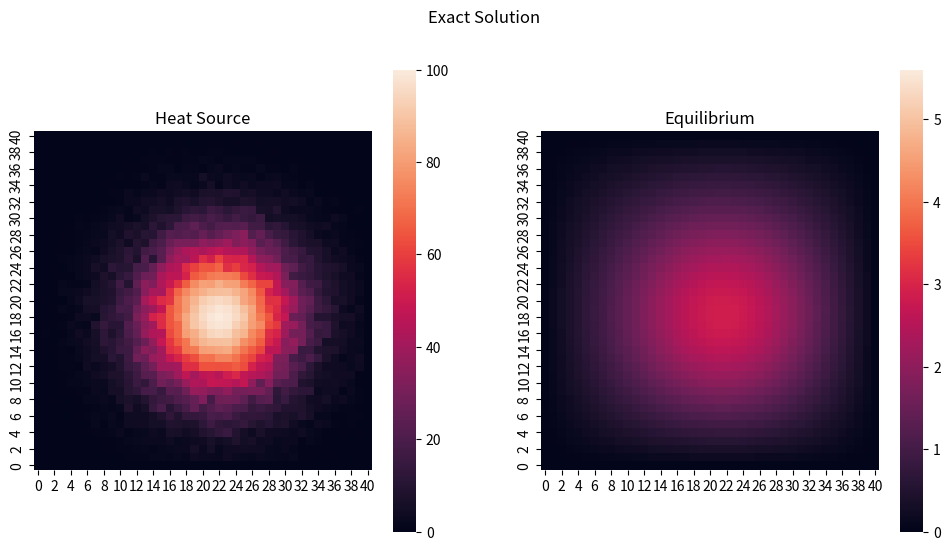

This figure's Python source: (Note: this script raises an exception after producing the figure.)
# %%
from typing import Optional

import numpy as np
from scipy.sparse import lil_array, issparse
from scipy.sparse.linalg import spsolve
from scipy.linalg import solve, svd
import scipy.stats as st
import matplotlib.pyplot as plt
import seaborn as sns


RANDOM_STATE = 42


# %%
def get_connection_matrix(
    m, n,
    self_weight=4.0 * 40**2,
    other_weight=-1.0 * 40**2,
    directions=((0,1), (0, -1), (1, 0), (-1, 0)),
):
    conmat = lil_array((m*n, m*n), dtype=np.float64)
    conmat.setdiag(self_weight)
    for i in range(m):
        for j in range(n):
            for a, b in directions:
                k, l = i+a, j+b
                if 0 <= k < m and 0 <= l < n:
                    x = i*n + j
                    y = k*n + l
                    conmat[x, y] = other_weight
    return conmat.tocsr()
                
                
def external_heat_func(x, y, mu, sigma, seed=None):
    assert np.shape(x) == np.shape(y)
    shape = np.shape(x)
    rng = np.random.default_rng(seed)
    r = rng.normal(mu, sigma, shape)
    val = 100 * np.exp(
        -((x - 0.55)**2 + (y - 0.45)**2) / r
    )
    return val


def get_temperatures(minval, maxval, step, mu=0.05, sigma=0.005, seed=None):
    xvals = yvals = np.arange(minval+step, maxval, step)  # h, 2h, ... 1-h
    x_mesh, y_mesh = np.meshgrid(xvals, yvals)
    z = external_heat_func(x_mesh, y_mesh, mu, sigma, seed=seed)
    return z.flatten(order='C')


def get_pca(X):
    n, p = X.shape
    mean = np.mean(X, axis=0)
    std = np.std(X, axis=0)
    X = (X - mean) / std
    U, S, Vt = svd(X, full_matrices=False)
    eigvals = S**2 / (n - 1)
    return eigvals, Vt.T


def solve_system(conmat, temps, pca: Optional[np.ndarray] = None):
    if pca is not None:
        conmat = pca.T @ conmat @ pca
        temps = pca.T @ temps
    
    if issparse(conmat):
        solution = spsolve(conmat, temps)
    else:
        solution = solve(conmat, temps)
        
    if pca is not None:
        solution = pca @ solution
    
    solution = solution.T
    assert solution.shape[-1] == 39*39
    solution = solution.reshape(-1, 39, 39)
    solution = np.pad(solution, ((0, 0), (1, 1), (1, 1)))
    
    if solution.shape[0] == 1:
        solution = np.squeeze(solution, 0)
        
    return solution


def monte_carlo(n_samples, conmat, pca: Optional[np.ndarray] = None, seed=None):
    seeds = range(seed, seed + n_samples) if seed is not None else [None] * n_samples
    
    temps = []
    for i in range(n_samples):
        t = get_temperatures(0, 1, 1/40, seed=seeds[i])
        temps.append(t)
    temps = np.array(temps)
    
    solutions = solve_system(conmat, temps.T, pca=pca)
    return solutions


def plot_solution(temps, solution):
    fig, axs = plt.subplots(ncols=2, figsize=(12, 6))
    
    sns.heatmap(
        np.pad(temps.reshape(39, 39), ((1,1), (1, 1))),
        cmap='rocket', square=True,
        vmin=0, vmax=np.max(temps),
        ax=axs[0]
    )
    sns.heatmap(
        solution,
        cmap='rocket', square=True,
        vmin=0,
        vmax=2 / (1/np.max(solution) + 1/np.max(temps)),
        ax=axs[1]
    )
    axs[0].invert_yaxis()
    axs[1].invert_yaxis()
    axs[0].set_title('Heat Source')
    axs[1].set_title('Equilibrium')
    fig.suptitle('Exact Solution')
    
    return axs


def plot_explained_variance(ratio_cumsum, n_components):
    point = n_components - 1, ratio_cumsum[n_components - 1]
    
    fig, ax = plt.subplots(figsize=(9, 6))
    
    ax.plot(ratio_cumsum)
    ax.plot(*point, 'ro', label=f'({point[0]+1: d}, {point[1]: .2f})')
    ax.legend(loc='best')
    ax.set_xlabel('Number of Components')
    ax.set_ylabel('Explained Variance Ratio')
    ax.set_title('PCA')
    
    return ax


def plot_density(samples, title=None, ax=None):
    if ax is None:
        _, ax = plt.subplots()
    
    sns.histplot(samples, kde=True, stat='density', ax=ax)
    ax.set_title(
        ('' if title is None else title + ' ')
        + f'N={len(samples):,}, '
        f'mean={samples.mean():.2f}, '
        f'stdev={samples.std():.2f}'
    )
    return ax


def plot_exact_vs_pca(samples_exact, samples_pca):
    fig, axs = plt.subplots(ncols=2, figsize=(12, 6))
    plot_density(samples_exact, title='Exact Solutions', ax=axs[0])
    plot_density(samples_pca, title=f'PCA Solutions', ax=axs[1])
    fig.suptitle('Monte Carlo simulation of the heat equilibrium at the center.')
    return axs


# %%
# FIND THE SOLUTION OF ONE INSTANCE
conmat = get_connection_matrix(39, 39)
t = get_temperatures(0, 1, 1/40, seed=RANDOM_STATE)
solution = solve_system(conmat, t)
plot_solution(t, solution)
plt.savefig('output/solution-heatmap.png', facecolor='white', transparent=False)


# %%
# MONTE CARLO (EXACT)
# assert n_samples > 39*39 = 1521
samples = monte_carlo(20_000, conmat, seed=RANDOM_STATE)
c1 = (samples.shape[-2] + 1) // 2
c2 = (samples.shape[-1] + 1) // 2
center_samples = samples[..., c1, c2]
plot_density(
    center_samples,
    title='Monte Carlo simulation of the heat equilibrium at the center.\n'
)
plt.savefig('output/dist-exact.png', facecolor='white', transparent=False)


# %%
# PCA
samples_flat = samples[:, 1:-1, 1:-1]
samples_flat = samples_flat.reshape(samples.shape[0], -1)

eigvals, eigvecs = get_pca(samples_flat)
explained_var = eigvals / np.sum(eigvals)
ratio_cumsum = np.cumsum(explained_var)
thresh = 0.99
n_components = 1 + np.searchsorted(ratio_cumsum, 0.99, side="right")
plot_explained_variance(ratio_cumsum, n_components)
plt.savefig('output/explained-var.png', facecolor='white', transparent=False)

# %%
# MONTE CARLO (PCA)
samples_alt = monte_carlo(20_000, conmat, pca=eigvecs[:, :n_components], seed=RANDOM_STATE)
center_samples_pca = samples_alt[:, c1, c2]
plot_exact_vs_pca(center_samples, center_samples_pca)
plt.savefig('output/dists-exact-pca.png', facecolor='white', transparent=False)

# %%
plt.show()

# %%
# Normality test
# H0: "The data are normally distributed".
# The p-value is very large and thus H0 is not rejected. 
print(f'Normality Test for the Exact Monte Carlo:\n{st.normaltest(center_samples)}')

# %%